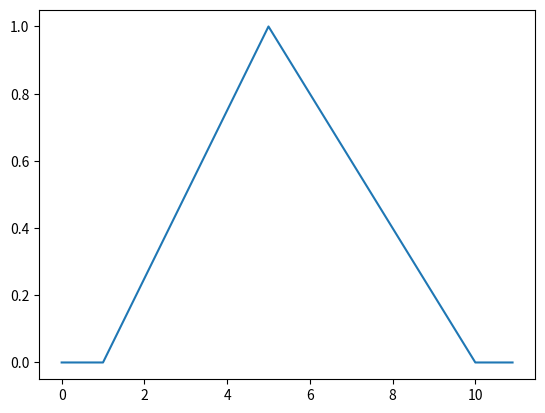

The matplotlib source for this figure:
#!/usr/bin/env python3

import numpy as np
import matplotlib.pyplot as plt

def get_reward(force):

  min = 1.0
  max = 10.0
  target = 5.0
  reward = 1.0

  if force > min and force < max:

    # overshoot
    if force > target:
      scale = max - force
      rise = max - target

    # undershoot
    else:
      scale = force - min
      rise = target - min

    # linearly scale
    return reward * (scale / rise)

  return 0.0


forces = []
rewards = []

for i in range(110):

  forces.append(i * 0.1)
  rewards.append(get_reward(i * 0.1))

plt.figure()
plt.plot(forces, rewards)
plt.show()

